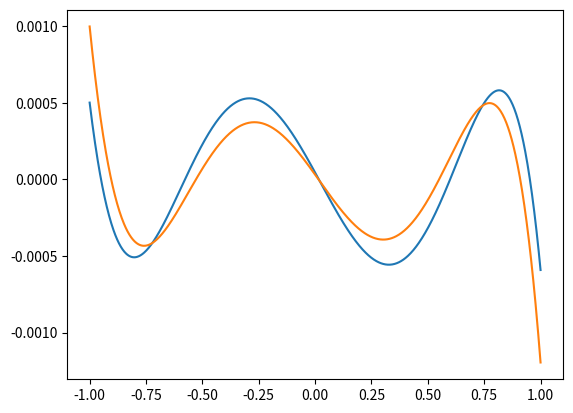

Write the Python code that produced this figure.
import numpy as np
from matplotlib import pyplot as plt


x=np.linspace(-1,1,1001)
y=np.exp(x)
order=50
A=np.polynomial.chebyshev.chebvander(x,order)
u,s,v=np.linalg.svd(A,0)

fitp=v.T@(np.diag(1/s)@(u.T@y))
order_use=5

y_pred_cheb=A[:,:order_use]@fitp[:order_use]

A2=A[:,:order_use]
u2,s2,v2=np.linalg.svd(A2,0)
fitp2=v2.T@(np.diag(1/s2)@(u2.T@y))
y_pred2=A2@fitp2
plt.clf();
plt.plot(x,y_pred_cheb-y)
plt.plot(x,y_pred2-y)
plt.show()
